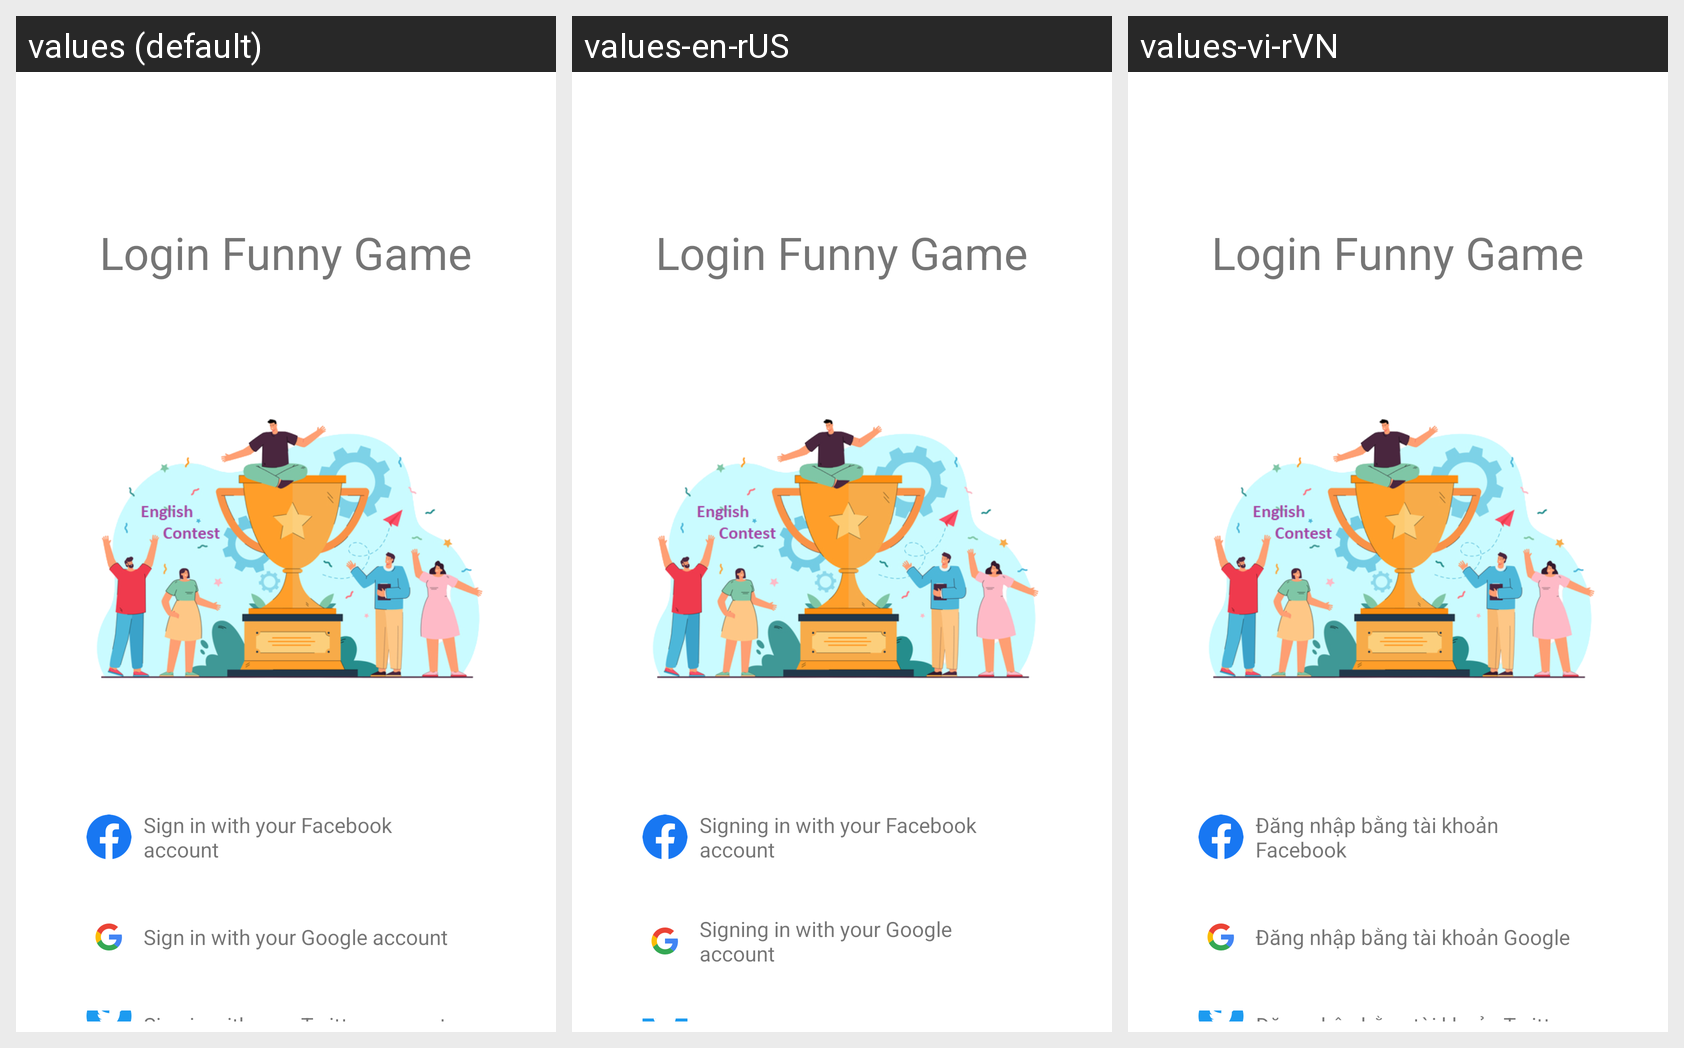

The same Android screen rendered under several of its app's locales, left to right. List the strings drawn on it with the default value and each locale's translation.
Android screen res/layout/fragment_chooser.xml rendered under 3 locales, left to right: values (default), values-en-rUS, values-vi-rVN. Device: Nexus 5 (rendered at 1080×1920; each locale shown at half size, 540×960, under a caption strip naming it); theme Theme.EnglishContest.
Strings drawn on this screen, with the default value and each locale's value (text and hints the layout hard-codes, and strings that could not be matched under every locale, appear in the picture but are not listed):

sign_in_with_facebook
  values: Sign in with your Facebook account
  values-en-rUS: Signing in with your Facebook account
  values-vi-rVN: Đăng nhập bằng tài khoản Facebook

sign_in_with_google
  values: Sign in with your Google account
  values-en-rUS: Signing in with your Google account
  values-vi-rVN: Đăng nhập bằng tài khoản Google
